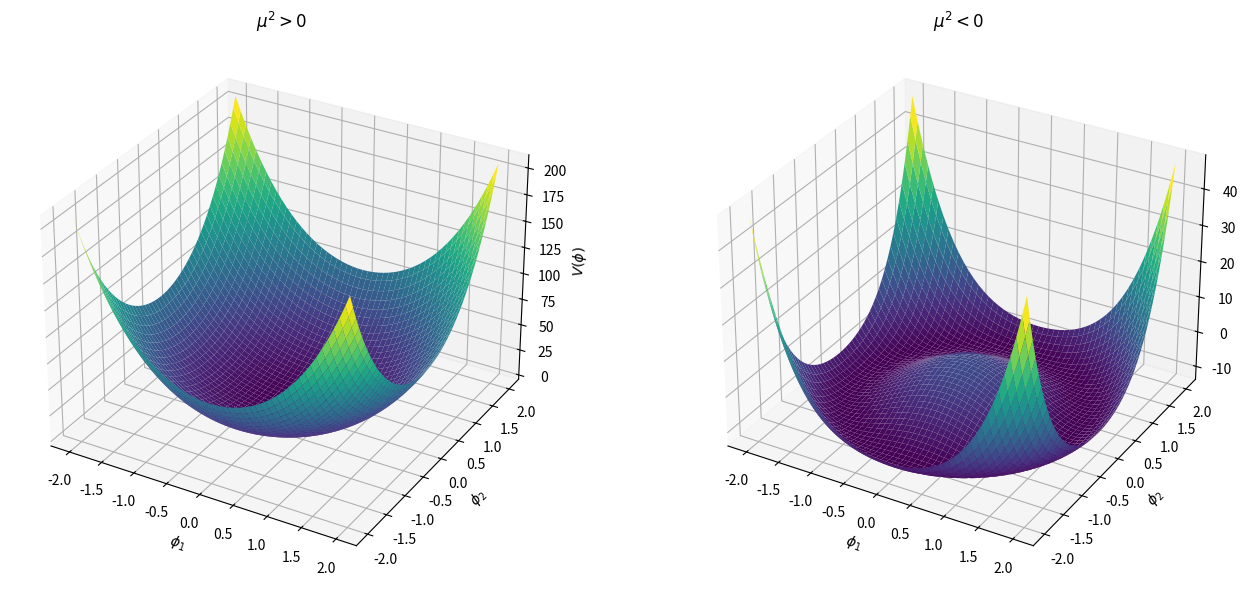

Generate this figure with matplotlib:
import numpy as np
import matplotlib.pyplot as plt
from mpl_toolkits.mplot3d import Axes3D

# Define the potential for the complex scalar field: V(φ) = μ²|φ|² + λ|φ|⁴
# φ is a complex scalar field, so |φ|² = φ₁² + φ₂²

def higgs_potential(phi1, phi2, mu2, lam):
    return mu2 * (phi1**2 + phi2**2) + lam * (phi1**2 + phi2**2)**2

# Set up grid
phi1 = np.linspace(-2, 2, 200)
phi2 = np.linspace(-2, 2, 200)
phi1, phi2 = np.meshgrid(phi1, phi2)

# Parameters
lam = 2

# Compute potentials for both cases
V_positive_mu2 = higgs_potential(phi1, phi2, mu2=10, lam=lam)
V_negative_mu2 = higgs_potential(phi1, phi2, mu2=-10, lam=lam)

# Plotting
fig = plt.figure(figsize=(14, 6))

# Case 1: mu2 > 0
ax1 = fig.add_subplot(121, projection='3d')
ax1.plot_surface(phi1, phi2, V_positive_mu2, cmap='viridis')
ax1.set_title(r'$\mu^2 > 0$')
ax1.set_xlabel(r'$\phi_1$')
ax1.set_ylabel(r'$\phi_2$')
ax1.set_zlabel(r'$V(\phi)$')

# Case 2: mu2 < 0
ax2 = fig.add_subplot(122, projection='3d')
ax2.plot_surface(phi1, phi2, V_negative_mu2, cmap='viridis')
ax2.set_title(r'$\mu^2 < 0$')
ax2.set_xlabel(r'$\phi_1$')
ax2.set_ylabel(r'$\phi_2$')
ax2.set_zlabel(r'$V(\phi)$')

plt.tight_layout()
plt.show()
plt.savefig("higgs.png")
